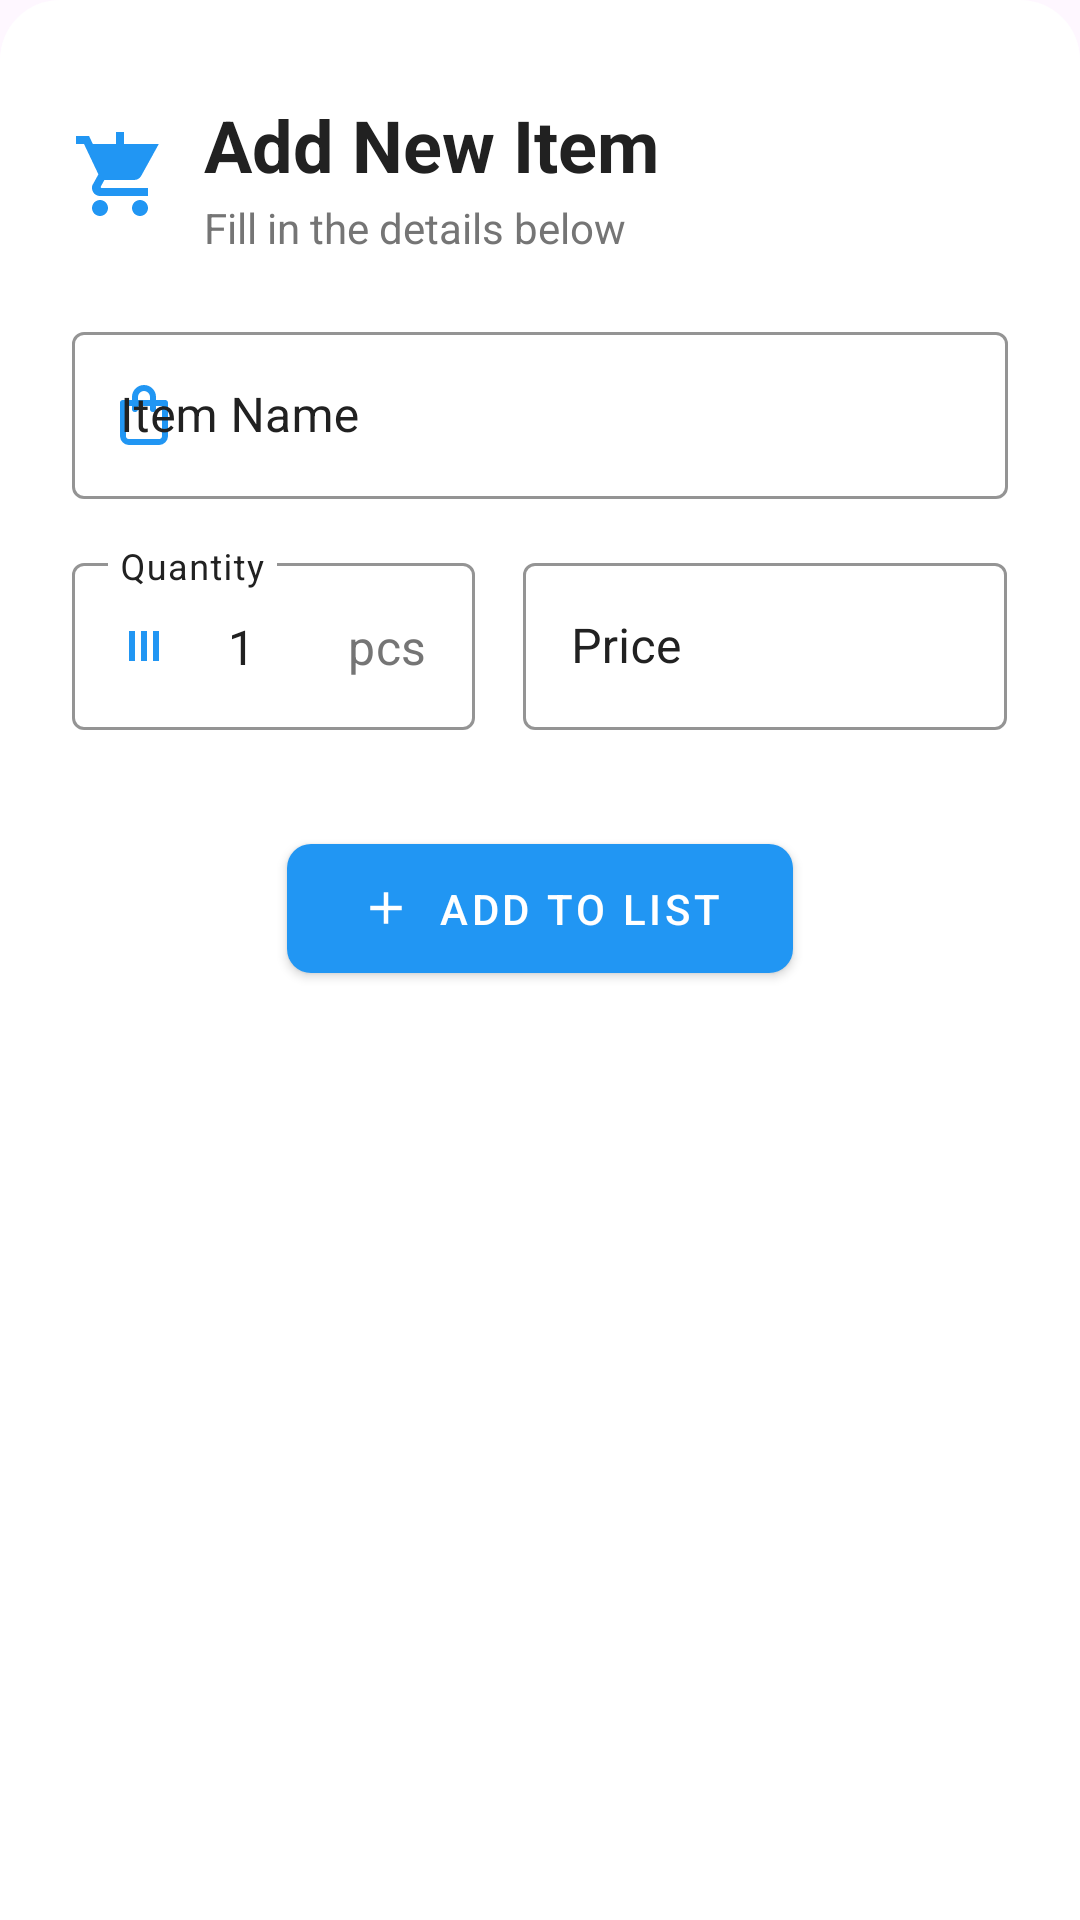

This screen was rendered from an Android layout file. Write that file and the resources it references.
<!-- AndroidManifest.xml: application theme Theme.GrabIt -->
<!-- res/layout/bottom_sheet_add_item.xml -->
<?xml version="1.0" encoding="utf-8"?>
<LinearLayout xmlns:android="http://schemas.android.com/apk/res/android"
    xmlns:app="http://schemas.android.com/apk/res-auto"
    xmlns:tools="http://schemas.android.com/tools"
    android:layout_width="match_parent"
    android:layout_height="wrap_content"
    android:orientation="vertical"
    android:background="@drawable/bottom_sheet_background"
    android:paddingBottom="24dp">

    
    <View
        android:layout_width="40dp"
        android:layout_height="4dp"
        android:layout_gravity="center_horizontal"
        android:layout_marginTop="12dp"
        android:layout_marginBottom="16dp"
        android:background="@drawable/bottom_sheet_handle" />

    
    <LinearLayout
        android:layout_width="match_parent"
        android:layout_height="wrap_content"
        android:orientation="horizontal"
        android:gravity="center_vertical"
        android:paddingHorizontal="24dp"
        android:paddingBottom="20dp">

        <ImageView
            android:layout_width="32dp"
            android:layout_height="32dp"
            android:src="@drawable/ic_add_shopping_cart"
            android:layout_marginEnd="12dp"
            app:tint="@color/colorPrimary" />

        <LinearLayout
            android:layout_width="0dp"
            android:layout_height="wrap_content"
            android:layout_weight="1"
            android:orientation="vertical">

            <TextView
                android:layout_width="wrap_content"
                android:layout_height="wrap_content"
                android:text="Add New Item"
                android:textSize="24sp"
                android:textStyle="bold"
                android:textColor="@color/text_primary" />

            <TextView
                android:layout_width="wrap_content"
                android:layout_height="wrap_content"
                android:text="Fill in the details below"
                android:textSize="14sp"
                android:textColor="@color/text_secondary"
                android:layout_marginTop="2dp" />

        </LinearLayout>

    </LinearLayout>

    
    <androidx.constraintlayout.widget.ConstraintLayout
        android:layout_width="match_parent"
        android:layout_height="wrap_content"
        android:paddingHorizontal="24dp">

        
        <com.google.android.material.textfield.TextInputLayout
            android:id="@+id/inputLayoutName"
            style="@style/Widget.MaterialComponents.TextInputLayout.OutlinedBox"
            android:layout_width="0dp"
            android:layout_height="wrap_content"
            android:hint="@string/item_name"
            android:textColorHint="@color/text_primary"
            app:startIconDrawable="@drawable/ic_shopping_bag"
            app:startIconTint="@color/colorPrimary"
            app:boxStrokeColor="@color/colorPrimary"
            app:hintTextColor="@color/text_primary"
            app:placeholderTextColor="@color/text_secondary"
            app:layout_constraintEnd_toEndOf="parent"
            app:layout_constraintStart_toStartOf="parent"
            app:layout_constraintTop_toTopOf="parent">

            <com.google.android.material.textfield.TextInputEditText
                android:id="@+id/editItemName"
                android:layout_width="match_parent"
                android:layout_height="wrap_content"
                android:autofillHints="itemName"
                android:inputType="textCapWords"
                android:maxLength="50"
                android:textSize="16sp"
                android:textColor="@color/text_primary" />

        </com.google.android.material.textfield.TextInputLayout>

        
        <LinearLayout
            android:id="@+id/quantityPriceRow"
            android:layout_width="0dp"
            android:layout_height="wrap_content"
            android:layout_marginTop="16dp"
            android:orientation="horizontal"
            android:baselineAligned="false"
            app:layout_constraintEnd_toEndOf="parent"
            app:layout_constraintStart_toStartOf="parent"
            app:layout_constraintTop_toBottomOf="@id/inputLayoutName">

            
            <com.google.android.material.textfield.TextInputLayout
                android:id="@+id/inputLayoutQuantity"
                style="@style/Widget.MaterialComponents.TextInputLayout.OutlinedBox"
                android:layout_width="0dp"
                android:layout_height="wrap_content"
                android:layout_weight="1"
                android:layout_marginEnd="8dp"
                android:hint="@string/quantity"
                android:textColorHint="@color/text_primary"
                app:startIconDrawable="@drawable/ic_numbers"
                app:startIconTint="@color/colorPrimary"
                app:boxStrokeColor="@color/colorPrimary"
                app:hintTextColor="@color/text_primary"
                app:placeholderTextColor="@color/text_secondary"
                app:suffixText="pcs"
                app:suffixTextColor="@color/text_secondary">

                <com.google.android.material.textfield.TextInputEditText
                    android:id="@+id/editQuantity"
                    android:layout_width="match_parent"
                    android:layout_height="wrap_content"
                    android:autofillHints="quantity"
                    android:inputType="number"
                    android:maxLength="3"
                    android:textSize="16sp"
                    android:textColor="@color/text_primary"
                    android:text="1" />

            </com.google.android.material.textfield.TextInputLayout>

            
            <com.google.android.material.textfield.TextInputLayout
                android:id="@+id/inputLayoutPrice"
                style="@style/Widget.MaterialComponents.TextInputLayout.OutlinedBox"
                android:layout_width="0dp"
                android:layout_height="wrap_content"
                android:layout_weight="1.2"
                android:layout_marginStart="8dp"
                android:hint="@string/price"
                android:textColorHint="@color/text_primary"
                app:startIconTint="@color/price_primary"
                app:boxStrokeColor="@color/price_background"
                app:hintTextColor="@color/text_primary"
                app:placeholderTextColor="@color/text_secondary"
                app:prefixText="₹"
                app:prefixTextColor="@color/price_primary">

                <com.google.android.material.textfield.TextInputEditText
                    android:id="@+id/editPrice"
                    android:layout_width="match_parent"
                    android:layout_height="wrap_content"
                    android:autofillHints="price"
                    android:inputType="numberDecimal"
                    android:maxLength="8"
                    android:textSize="16sp"
                    android:textColor="@color/text_primary" />

            </com.google.android.material.textfield.TextInputLayout>

        </LinearLayout>

        
        <androidx.cardview.widget.CardView
            android:id="@+id/previewCard"
            android:layout_width="0dp"
            android:layout_height="wrap_content"
            android:layout_marginTop="20dp"
            android:visibility="gone"
            app:cardBackgroundColor="#F8F9FA"
            app:cardCornerRadius="12dp"
            app:cardElevation="2dp"
            app:layout_constraintEnd_toEndOf="parent"
            app:layout_constraintStart_toStartOf="parent"
            app:layout_constraintTop_toBottomOf="@id/quantityPriceRow">

            <LinearLayout
                android:layout_width="match_parent"
                android:layout_height="wrap_content"
                android:gravity="center_vertical"
                android:orientation="horizontal"
                android:padding="16dp">

                <ImageView
                    android:layout_width="24dp"
                    android:layout_height="24dp"
                    android:layout_marginEnd="12dp"
                    android:src="@drawable/ic_preview"
                    app:tint="@color/colorPrimary" />

                <LinearLayout
                    android:layout_width="0dp"
                    android:layout_height="wrap_content"
                    android:layout_weight="1"
                    android:orientation="vertical">

                    <TextView
                        android:layout_width="wrap_content"
                        android:layout_height="wrap_content"
                        android:text="Preview"
                        android:textColor="@color/text_secondary"
                        android:textSize="12sp" />

                    <TextView
                        android:id="@+id/previewText"
                        android:layout_width="wrap_content"
                        android:layout_height="wrap_content"
                        android:layout_marginTop="2dp"
                        android:text="Item Name × 1 = $0.00"
                        android:textColor="@color/text_primary"
                        android:textSize="16sp"
                        android:textStyle="bold" />

                </LinearLayout>

            </LinearLayout>

        </androidx.cardview.widget.CardView>

        
        <LinearLayout
            android:id="@+id/buttonContainer"
            android:layout_width="0dp"
            android:layout_height="wrap_content"
            android:layout_marginTop="32dp"
            android:gravity="center"
            android:orientation="horizontal"
            app:layout_constraintEnd_toEndOf="parent"
            app:layout_constraintStart_toStartOf="parent"
            app:layout_constraintTop_toBottomOf="@id/previewCard">

            

            
            <com.google.android.material.button.MaterialButton
                android:id="@+id/buttonAdd"
                style="@style/Widget.MaterialComponents.Button"
                android:layout_width="wrap_content"
                android:layout_height="wrap_content"
                android:paddingHorizontal="24dp"
                android:paddingVertical="12dp"
                android:text="@string/add_to_list"
                android:textColor="@android:color/white"
                app:backgroundTint="@color/colorPrimary"
                app:cornerRadius="8dp"
                app:icon="@drawable/ic_add"
                app:iconTint="@android:color/white" />

        </LinearLayout>

    </androidx.constraintlayout.widget.ConstraintLayout>

</LinearLayout>
<!-- resources referenced by this layout -->
<resources>
  <color name="colorPrimary">#2196F3</color>
  <color name="price_background">#E8F5E8</color>
  <color name="price_primary">#4CAF50</color>
  <color name="text_primary">#212121</color>
  <color name="text_secondary">#757575</color>
  <!-- drawable bottom_sheet_background (drawable) -->
  <?xml version="1.0" encoding="utf-8"?>
  <shape xmlns:android="http://schemas.android.com/apk/res/android">
      <solid android:color="@android:color/white" />
      <corners
          android:topLeftRadius="20dp"
          android:topRightRadius="20dp" />
  </shape>
  <!-- drawable ic_add (drawable) -->
  <vector xmlns:android="http://schemas.android.com/apk/res/android"
      android:width="24dp"
      android:height="24dp"
      android:viewportWidth="24"
      android:viewportHeight="24"
      android:tint="#FFFFFF">
      <path
          android:fillColor="@android:color/white"
          android:pathData="M19,13h-6v6h-2v-6H5v-2h6V5h2v6h6v2z"/>
  </vector>
  <!-- drawable ic_add_shopping_cart (drawable) -->
  <vector xmlns:android="http://schemas.android.com/apk/res/android"
      android:width="24dp"
      android:height="24dp"
      android:viewportWidth="24"
      android:viewportHeight="24"
      android:tint="@color/colorPrimary">
      <path
          android:fillColor="@android:color/white"
          android:pathData="M11,9h2V6h3V4h-3V1h-2v3H8v2h3v3zM7,18c-1.1,0 -2,0.9 -2,2s0.9,2 2,2 2,-0.9 2,-2 -0.9,-2 -2,-2zM17,18c-1.1,0 -2,0.9 -2,2s0.9,2 2,2 2,-0.9 2,-2 -0.9,-2 -2,-2zM7.17,14.75l0.03,-0.12L8.1,13h7.45c0.75,0 1.41,-0.41 1.75,-1.03L21.7,4H5.21l-0.94,-2H1v2h2l3.6,7.59 -1.35,2.45C5.04,14.29 5,14.65 5,15c0,1.1 0.9,2 2,2h12v-2H7.42c-0.14,0 -0.25,-0.11 -0.25,-0.25z"/>
  </vector>
  <!-- drawable ic_numbers (drawable) -->
  <vector xmlns:android="http://schemas.android.com/apk/res/android"
      android:width="24dp"
      android:height="24dp"
      android:viewportWidth="24"
      android:viewportHeight="24"
      android:tint="@color/colorPrimary">
      <path
          android:fillColor="@android:color/white"
          android:pathData="M9,7H7v10h2V7zM13,7h-2v10h2V7zM17,7h-2v10h2V7z"/>
  </vector>
  <!-- drawable ic_preview (drawable) -->
  <vector xmlns:android="http://schemas.android.com/apk/res/android"
      android:width="24dp"
      android:height="24dp"
      android:viewportWidth="24"
      android:viewportHeight="24"
      android:tint="@color/colorPrimary">
      <path
          android:fillColor="@android:color/white"
          android:pathData="M12,4.5C7,4.5 2.73,7.61 1,12c1.73,4.39 6,7.5 11,7.5s9.27,-3.11 11,-7.5c-1.73,-4.39 -6,-7.5 -11,-7.5zM12,17c-2.76,0 -5,-2.24 -5,-5s2.24,-5 5,-5 5,2.24 5,5 -2.24,5 -5,5zM12,9c-1.66,0 -3,1.34 -3,3s1.34,3 3,3 3,-1.34 3,-3 -1.34,-3 -3,-3z"/>
  </vector>
  <!-- drawable ic_shopping_bag (drawable) -->
  <vector xmlns:android="http://schemas.android.com/apk/res/android"
      android:width="24dp"
      android:height="24dp"
      android:viewportWidth="24"
      android:viewportHeight="24"
      android:tint="@color/colorPrimary">
      <path
          android:fillColor="@android:color/white"
          android:pathData="M19,7h-3V6a4,4 0,0 0,-8 0V7H5A1,1 0,0 0,4 8V19a3,3 0,0 0,3 3H17a3,3 0,0 0,3 -3V8A1,1 0,0 0,19 7ZM10,6a2,2 0,0 1,4 0V7H10ZM18,19a1,1 0,0 1,-1 1H7a1,1 0,0 1,-1 -1V9H8v1a1,1 0,0 0,2 0V9h4v1a1,1 0,0 0,2 0V9h2Z"/>
  </vector>
  <string name="add_to_list">Add to List</string>
  <string name="item_name">Item Name</string>
  <string name="price">Price</string>
  <string name="quantity">Quantity</string>
  <style name="Theme.GrabIt" parent="Base.Theme.GrabIt" />
  <style name="Base.Theme.GrabIt" parent="Theme.Material3.DayNight.NoActionBar">
          
          
      </style>
</resources>
